Run: headless pygame with SDL's dummy video driver; simulated clock (each Clock.tick advances the game by its frame time, no real sleeping); random seed 0; keys injected as events and as key.get_pressed() state; mouse plan: one left click at the window centre at the start of phase 2, then a move to the lower-right quarter at the start of phase 3.
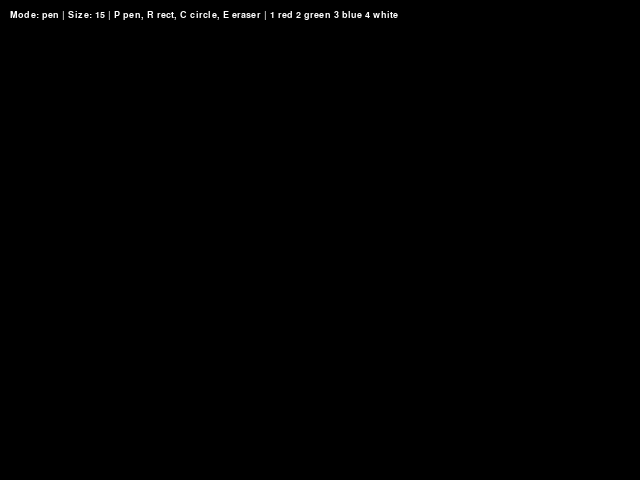
Frame 1 of 4 · flips 1–60 · no input
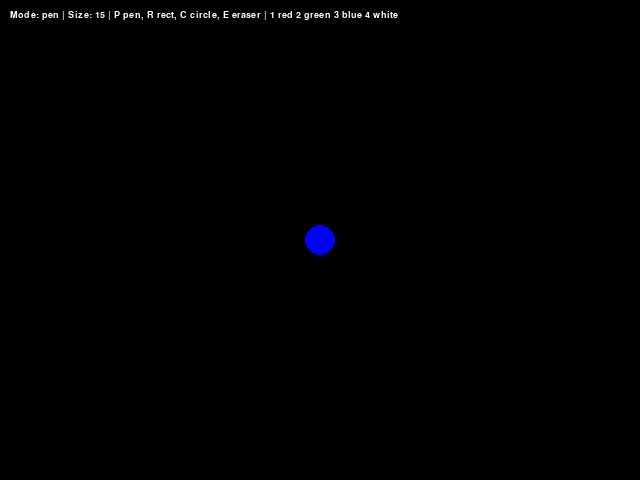
Frame 2 of 4 · flips 61–180 · clicked the window centre · tapped SPACE, RETURN · held RIGHT (→), D
Frame 3 of 4 · flips 181–300 · moved the mouse to the lower-right quarter · held DOWN (↓), S · screen unchanged from frame 2, image omitted
Frame 4 of 4 · flips 301–420 · held LEFT (←), A, UP (↑), W · screen unchanged from frame 3, image omitted

The pygame program that drew these frames:

import pygame

def main():
    pygame.init()
    screen = pygame.display.set_mode((640, 480))
    pygame.display.set_caption("Paint")
    clock = pygame.time.Clock()

    radius = 15
    mode = "pen"
    color = (0, 0, 255)
    drawing = False
    start_pos = None

    canvas = pygame.Surface((640, 480))
    canvas.fill((0, 0, 0))

    while True:
        pressed = pygame.key.get_pressed()

        alt_held = pressed[pygame.K_LALT] or pressed[pygame.K_RALT]
        ctrl_held = pressed[pygame.K_LCTRL] or pressed[pygame.K_RCTRL]

        for event in pygame.event.get():
            if event.type == pygame.QUIT:
                return

            if event.type == pygame.KEYDOWN:
                if event.key == pygame.K_w and ctrl_held:
                    return
                if event.key == pygame.K_F4 and alt_held:
                    return
                if event.key == pygame.K_ESCAPE:
                    return

                if event.key == pygame.K_p:
                    mode = "pen"
                elif event.key == pygame.K_r:
                    mode = "rectangle"
                elif event.key == pygame.K_c:
                    mode = "circle"
                elif event.key == pygame.K_e:
                    mode = "eraser"

                elif event.key == pygame.K_1:
                    color = (255, 0, 0)
                elif event.key == pygame.K_2:
                    color = (0, 255, 0)
                elif event.key == pygame.K_3:
                    color = (0, 0, 255)
                elif event.key == pygame.K_4:
                    color = (255, 255, 255)

            if event.type == pygame.MOUSEBUTTONDOWN:
                if event.button == 1:
                    drawing = True
                    start_pos = event.pos

                    if mode == "pen":
                        pygame.draw.circle(canvas, color, event.pos, radius)

                    if mode == "eraser":
                        pygame.draw.circle(canvas, (0, 0, 0), event.pos, radius)

                elif event.button == 3:
                    radius = max(1, radius - 1)

                elif event.button == 4:
                    radius = min(100, radius + 1)

                elif event.button == 5:
                    radius = max(1, radius - 1)

            if event.type == pygame.MOUSEBUTTONUP:
                if event.button == 1:
                    end_pos = event.pos

                    if mode == "rectangle":
                        x1, y1 = start_pos
                        x2, y2 = end_pos

                        x = min(x1, x2)
                        y = min(y1, y2)
                        w = abs(x2 - x1)
                        h = abs(y2 - y1)

                        pygame.draw.rect(canvas, color, (x, y, w, h), radius)

                    elif mode == "circle":
                        x1, y1 = start_pos
                        x2, y2 = end_pos

                        dx = x2 - x1
                        dy = y2 - y1
                        circle_radius = int((dx * dx + dy * dy) ** 0.5)

                        pygame.draw.circle(canvas, color, start_pos, circle_radius, radius)

                    drawing = False
                    start_pos = None

            if event.type == pygame.MOUSEMOTION:
                if drawing:
                    if mode == "pen":
                        pygame.draw.circle(canvas, color, event.pos, radius)

                    elif mode == "eraser":
                        pygame.draw.circle(canvas, (0, 0, 0), event.pos, radius)

        screen.blit(canvas, (0, 0))

        info = "Mode: " + mode + " | Size: " + str(radius) + " | P pen, R rect, C circle, E eraser | 1 red 2 green 3 blue 4 white"
        font = pygame.font.SysFont("Verdana", 14)
        text = font.render(info, True, (255, 255, 255))
        screen.blit(text, (10, 10))

        pygame.display.flip()
        clock.tick(60)

main()
